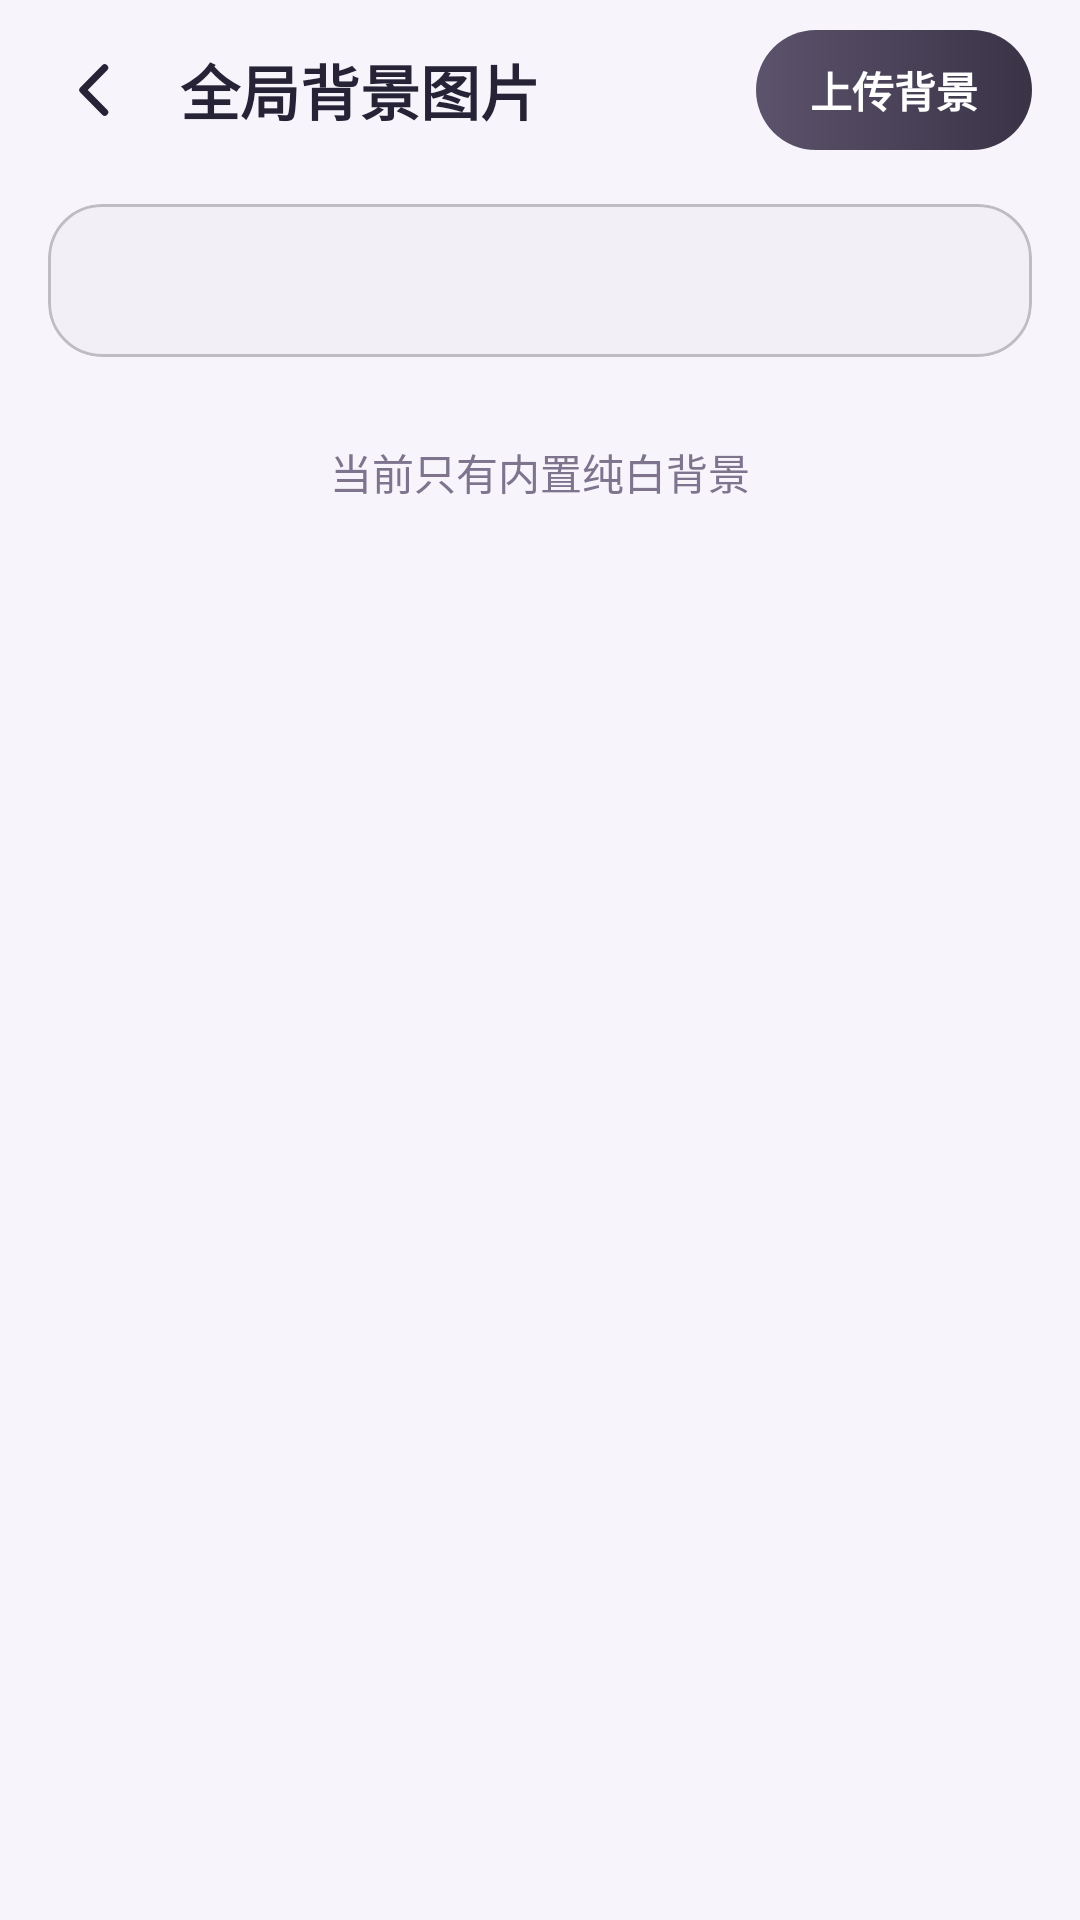

Produce the Android XML layout that renders to this screen, including the resource entries it uses.
<!-- AndroidManifest.xml: application theme Theme.EmbyPro -->
<!-- res/layout/activity_global_background_settings.xml -->
<?xml version="1.0" encoding="utf-8"?>
<LinearLayout xmlns:android="http://schemas.android.com/apk/res/android"
    xmlns:app="http://schemas.android.com/apk/res-auto"
    android:layout_width="match_parent"
    android:layout_height="match_parent"
    android:background="@color/screen_background"
    android:orientation="vertical">

    <LinearLayout
        android:id="@+id/backgroundSettingsTopBar"
        android:layout_width="match_parent"
        android:layout_height="wrap_content"
        android:gravity="center_vertical"
        android:orientation="horizontal"
        android:paddingStart="12dp"
        android:paddingTop="10dp"
        android:paddingEnd="16dp"
        android:paddingBottom="10dp">

        <ImageButton
            android:id="@+id/backgroundSettingsBackButton"
            android:layout_width="40dp"
            android:layout_height="40dp"
            android:background="?attr/selectableItemBackgroundBorderless"
            android:contentDescription="@string/back"
            android:padding="8dp"
            android:src="@drawable/ic_back_ios"
            android:tint="@color/text_primary" />

        <TextView
            android:layout_width="0dp"
            android:layout_height="wrap_content"
            android:layout_marginStart="8dp"
            android:layout_weight="1"
            android:text="@string/settings_background_image_title"
            android:textColor="@color/text_primary"
            android:textSize="20sp"
            android:textStyle="bold" />

        <TextView
            android:id="@+id/backgroundSettingsUploadButton"
            android:layout_width="wrap_content"
            android:layout_height="40dp"
            android:background="@drawable/bg_glass_dialog_button_primary"
            android:gravity="center"
            android:minWidth="92dp"
            android:paddingStart="18dp"
            android:paddingEnd="18dp"
            android:text="@string/settings_background_image_upload"
            android:textColor="@android:color/white"
            android:textSize="14sp"
            android:textStyle="bold" />
    </LinearLayout>

    <com.google.android.material.card.MaterialCardView
        android:layout_width="match_parent"
        android:layout_height="wrap_content"
        android:layout_marginStart="16dp"
        android:layout_marginTop="8dp"
        android:layout_marginEnd="16dp"
        app:cardBackgroundColor="@color/card_background"
        app:cardCornerRadius="18dp"
        app:cardElevation="0dp"
        app:strokeColor="@color/card_stroke"
        app:strokeWidth="1dp">

        <TextView
            android:id="@+id/backgroundSettingsSummaryText"
            android:layout_width="match_parent"
            android:layout_height="wrap_content"
            android:padding="16dp"
            android:textColor="@color/text_secondary"
            android:textSize="14sp" />
    </com.google.android.material.card.MaterialCardView>

    <TextView
        android:id="@+id/backgroundSettingsEmptyText"
        android:layout_width="match_parent"
        android:layout_height="wrap_content"
        android:layout_marginStart="24dp"
        android:layout_marginTop="28dp"
        android:layout_marginEnd="24dp"
        android:gravity="center"
        android:text="@string/settings_background_library_empty"
        android:textColor="@color/text_secondary"
        android:textSize="14sp" />

    <androidx.recyclerview.widget.RecyclerView
        android:id="@+id/backgroundSettingsRecyclerView"
        android:layout_width="match_parent"
        android:layout_height="0dp"
        android:layout_weight="1"
        android:clipToPadding="false"
        android:paddingStart="16dp"
        android:paddingTop="14dp"
        android:paddingEnd="16dp"
        android:paddingBottom="18dp" />

</LinearLayout>
<!-- resources referenced by this layout -->
<resources>
  <color name="card_background">#FFF3EFF7</color>
  <color name="card_stroke">#3D1B1B1F</color>
  <color name="screen_background">#FFF7F4FB</color>
  <color name="text_primary">#FF272336</color>
  <color name="text_secondary">#FF7E748E</color>
  <!-- drawable bg_glass_dialog_button_primary (drawable) -->
  <?xml version="1.0" encoding="utf-8"?>
  <shape xmlns:android="http://schemas.android.com/apk/res/android"
      android:shape="rectangle">
      <corners android:radius="22dp" />
      <gradient
          android:angle="0"
          android:endColor="#FF3A3346"
          android:startColor="#FF5C536C" />
  </shape>
  <!-- drawable ic_back_ios (drawable) -->
  <vector xmlns:android="http://schemas.android.com/apk/res/android"
      android:width="24dp"
      android:height="24dp"
      android:viewportWidth="24"
      android:viewportHeight="24">
  
      <path
          android:pathData="M14.9,4.6L7.6,12l7.3,7.4"
          android:fillColor="#00000000"
          android:strokeColor="#FF111827"
          android:strokeLineCap="round"
          android:strokeLineJoin="round"
          android:strokeWidth="2.35" />
  </vector>
  <string name="back">返回</string>
  <string name="settings_background_image_title">全局背景图片</string>
  <string name="settings_background_image_upload">上传背景</string>
  <string name="settings_background_library_empty">当前只有内置纯白背景</string>
  <style name="Theme.EmbyPro" parent="Theme.MaterialComponents.DayNight.NoActionBar">
          <item name="colorPrimary">@color/purple_500</item>
          <item name="colorPrimaryVariant">@color/purple_700</item>
          <item name="colorOnPrimary">@color/white</item>
          <item name="colorSecondary">@color/teal_200</item>
          <item name="colorSecondaryVariant">@color/teal_700</item>
          <item name="colorOnSecondary">@color/black</item>
          <item name="android:statusBarColor">@android:color/transparent</item>
          <item name="android:navigationBarColor">@android:color/transparent</item>
          <item name="android:windowLightStatusBar">true</item>
          <item name="android:windowLightNavigationBar">true</item>
      </style>
  <color name="purple_500">#B68AF9</color>
  <color name="purple_700">#FCFCFC</color>
  <color name="white">#FFFFFFFF</color>
  <color name="teal_200">#FF03DAC5</color>
  <color name="teal_700">#FF018786</color>
  <color name="black">#FF000000</color>
</resources>
